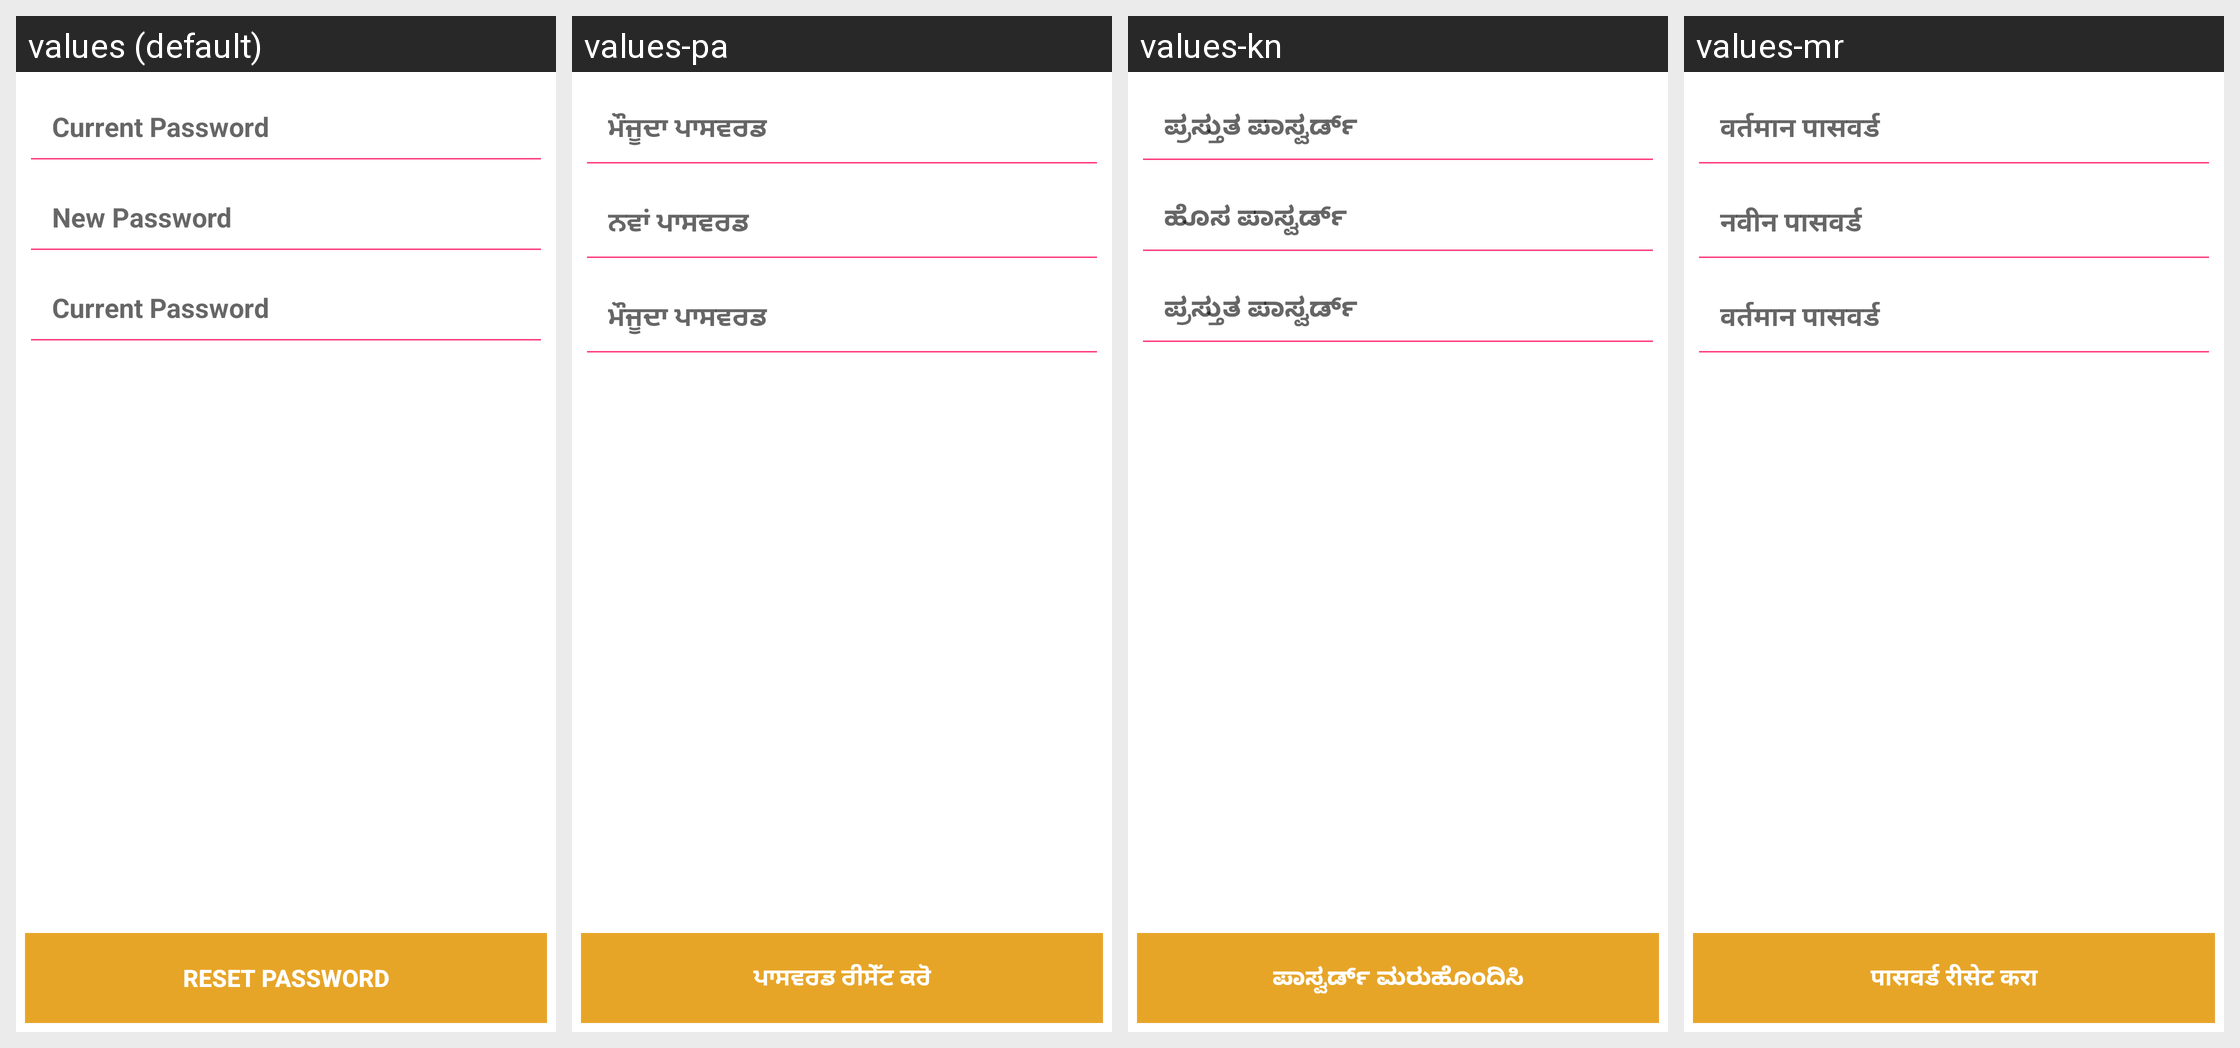

Here is an Android app screen in its default locale and in the app's own translations. Write out the translated-string differences for the strings that appear on this screen.
Android screen res/layout/activity_reset_password.xml rendered under 4 locales, left to right: values (default), values-pa, values-kn, values-mr. Device: Nexus 5 (rendered at 1080×1920; each locale shown at half size, 540×960, under a caption strip naming it); theme AppTheme.
Other locales in the repository, not shown: values-as, values-be, values-en, values-hi, values-or, values-ta, values-te.
Strings drawn on this screen, with the default value and each locale's value (text and hints the layout hard-codes, and strings that could not be matched under every locale, appear in the picture but are not listed):

curpassword
  values: Current Password
  values-pa: ਮੌਜੂਦਾ ਪਾਸਵਰਡ
  values-kn: ಪ್ರಸ್ತುತ ಪಾಸ್ವರ್ಡ್
  values-mr: वर्तमान पासवर्ड

newpass
  values: New Password
  values-pa: ਨਵਾਂ ਪਾਸਵਰਡ
  values-kn: ಹೊಸ ಪಾಸ್ವರ್ಡ್
  values-mr: नवीन पासवर्ड

repass
  values: RESET PASSWORD
  values-pa: ਪਾਸਵਰਡ ਰੀਸੇੱਟ ਕਰੋ
  values-kn: ಪಾಸ್ವರ್ಡ್ ಮರುಹೊಂದಿಸಿ
  values-mr: पासवर्ड रीसेट करा
